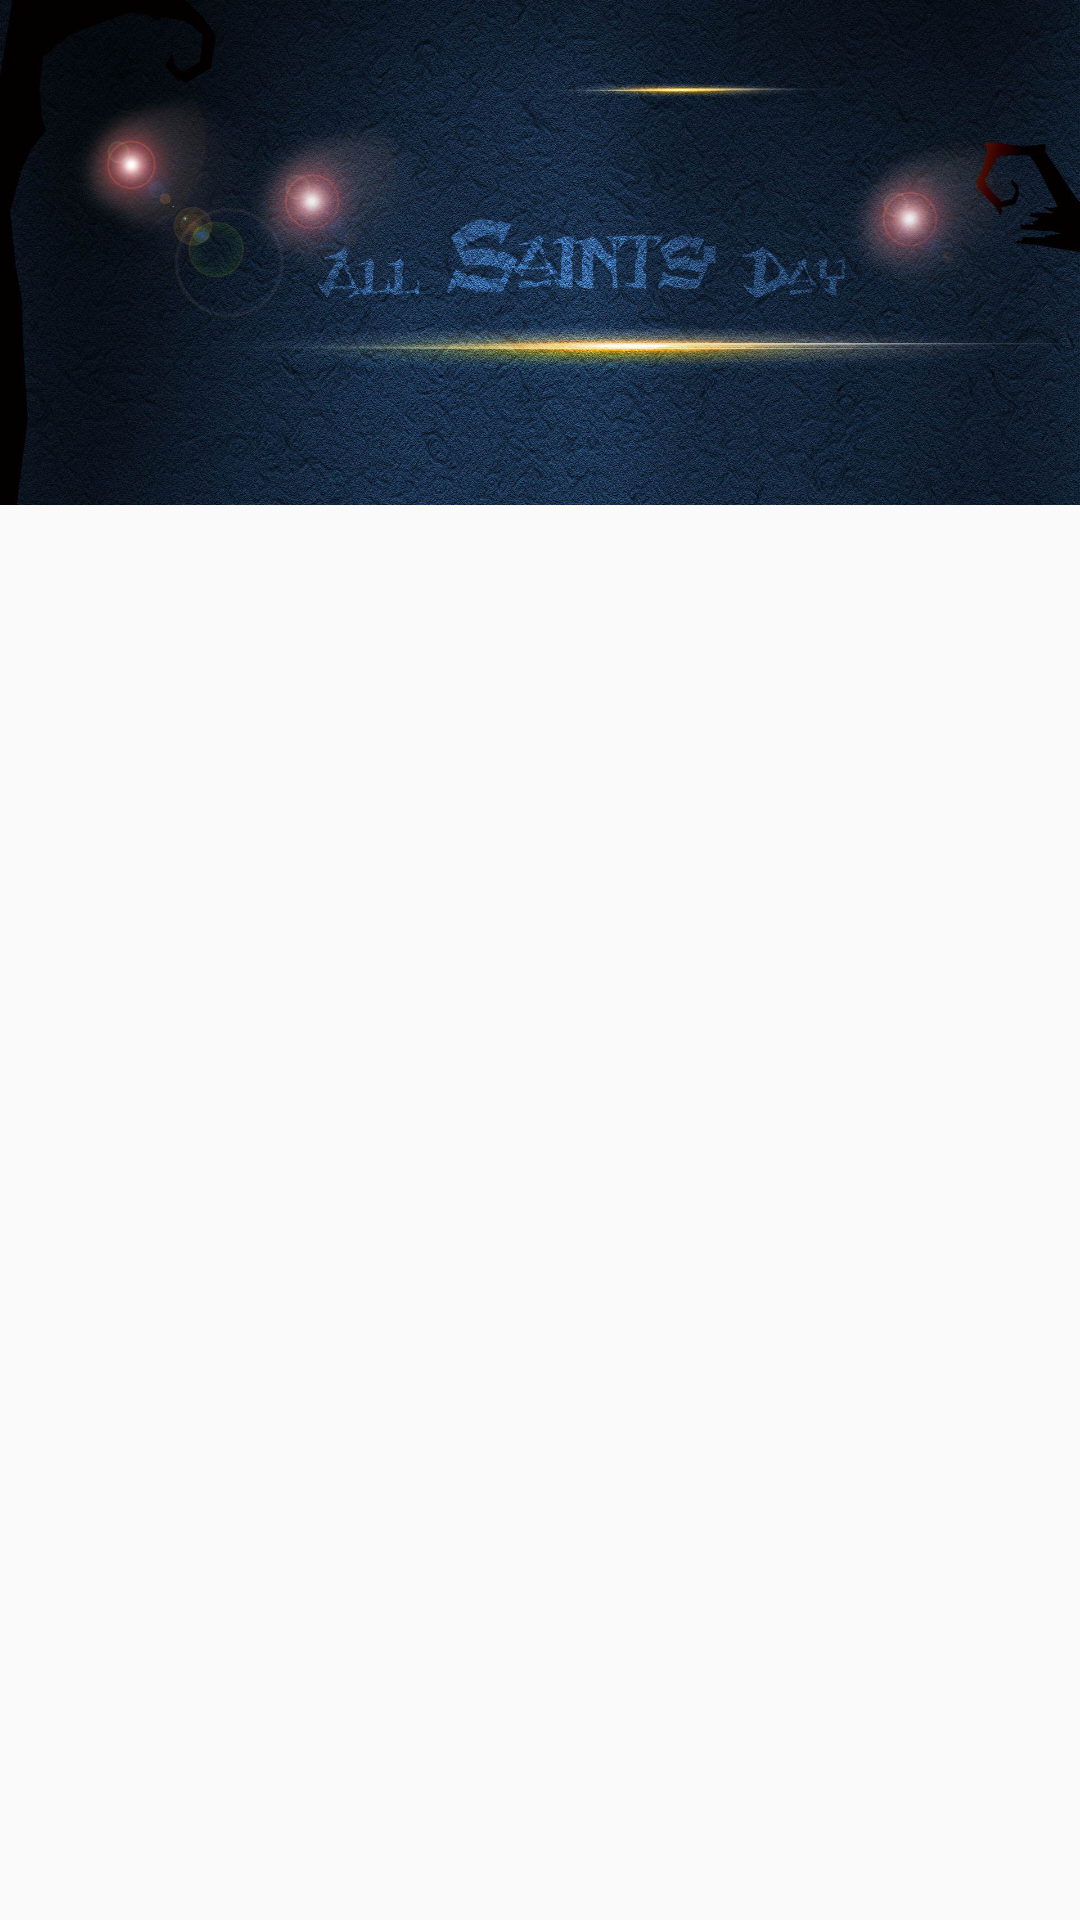

Write the Android layout XML for this screen, with the resource values it uses.
<!-- AndroidManifest.xml: application theme AppTheme -->
<!-- res/layout/recyclerview_header.xml -->
<?xml version="1.0" encoding="utf-8"?>
<android.support.constraint.ConstraintLayout xmlns:android="http://schemas.android.com/apk/res/android"
    android:layout_width="match_parent"
    android:layout_height="wrap_content"
    xmlns:app="http://schemas.android.com/apk/res-auto">

    <ImageView
        android:id="@+id/iv_banner"
        android:layout_width="0dp"
        android:layout_height="0dp"
        app:layout_constraintDimensionRatio="1920:897"
        app:layout_constraintLeft_toLeftOf="parent"
        app:layout_constraintRight_toRightOf="parent"
        android:src="@drawable/banner"
        />
</android.support.constraint.ConstraintLayout>
<!-- resources referenced by this layout -->
<resources>
  <!-- drawable banner: jpg bitmap (drawable-xhdpi, 277644 bytes) -->
  <style name="AppTheme" parent="Theme.AppCompat.Light.DarkActionBar">
          
          <item name="colorPrimary">@color/colorPrimary</item>
          <item name="colorPrimaryDark">@color/colorPrimaryDark</item>
          <item name="colorAccent">@color/colorAccent</item>
      </style>
  <color name="colorPrimary">#3F51B5</color>
  <color name="colorPrimaryDark">#303F9F</color>
  <color name="colorAccent">#FF4081</color>
</resources>
